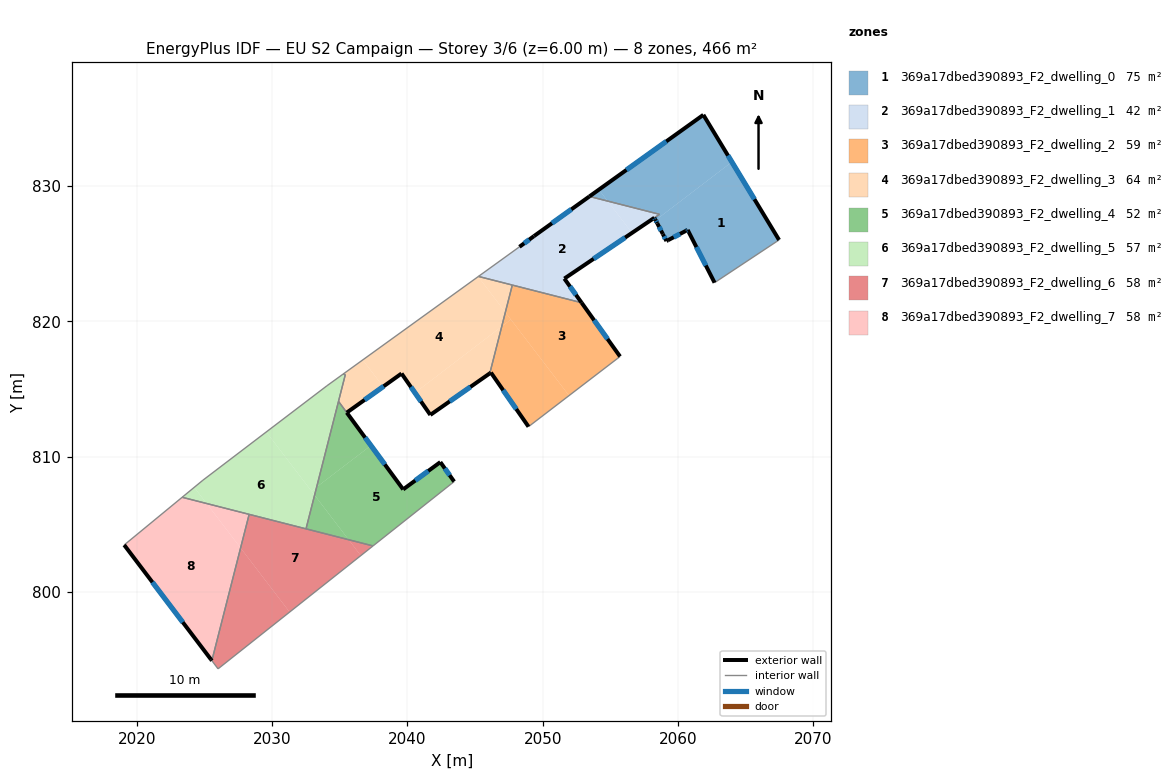
=== STOREY PLAN SPEC (per zone: floor XY polygon, exterior-wall plan segments, windows/doors) ===
zone 1: 369a17dbed390893_F2_dwelling_0  (74.6 m²)
  floor: (2063.99, 831.79) (2067.48, 826.02) (2062.71, 822.86) (2060.72, 826.76) (2060.60, 826.69) (2059.16, 825.94) (2058.36, 827.48)
  floor: (2061.89, 835.27) (2063.89, 831.96) (2063.91, 831.93) (2063.99, 831.79) (2058.36, 827.48) (2058.27, 827.66) (2058.64, 827.92) (2054.81, 828.89) (2054.16, 829.74)
  floor: (2054.16, 829.74) (2054.81, 828.89) (2053.46, 829.24)
  exterior wall: (2058.47, 827.26) – (2058.48, 827.25)  [0.0 m]
  exterior wall: (2058.33, 827.53) – (2058.47, 827.26)  [0.3 m]
    window: (2058.38, 827.44) – (2058.43, 827.35)  [0.1 m²]
  exterior wall: (2058.27, 827.66) – (2058.33, 827.53)  [0.2 m]
    window: (2058.29, 827.62) – (2058.31, 827.57)  [0.1 m²]
  exterior wall: (2061.89, 835.27) – (2053.46, 829.24)  [10.4 m]
    window: (2059.15, 833.31) – (2056.20, 831.20)  [3.8 m²]
  exterior wall: (2067.48, 826.02) – (2061.89, 835.27)  [10.8 m]
    window: (2065.66, 829.03) – (2063.71, 832.26)  [4.0 m²]
  exterior wall: (2060.72, 826.76) – (2062.71, 822.86)  [4.4 m]
    window: (2061.37, 825.49) – (2062.07, 824.13)  [1.6 m²]
  exterior wall: (2060.59, 826.69) – (2060.72, 826.76)  [0.2 m]
    window: (2060.64, 826.71) – (2060.68, 826.74)  [0.1 m²]
  exterior wall: (2059.26, 826.00) – (2060.59, 826.69)  [1.5 m]
    window: (2059.69, 826.22) – (2060.16, 826.47)  [0.6 m²]
  exterior wall: (2059.16, 825.94) – (2059.26, 826.00)  [0.1 m]
  exterior wall: (2058.89, 826.46) – (2059.16, 825.94)  [0.6 m]
    window: (2058.98, 826.29) – (2059.07, 826.11)  [0.2 m²]
  exterior wall: (2058.48, 827.25) – (2058.89, 826.46)  [0.9 m]
    window: (2058.61, 826.99) – (2058.76, 826.71)  [0.3 m²]
  interior walls: 3
zone 2: 369a17dbed390893_F2_dwelling_1  (42.0 m²)
  floor: (2054.81, 828.90) (2056.60, 826.54) (2051.61, 823.16) (2052.88, 821.38) (2045.25, 823.32) (2048.29, 825.51) (2049.36, 826.30) (2053.46, 829.24)
  floor: (2058.64, 827.92) (2056.60, 826.54) (2054.81, 828.89)
  exterior wall: (2049.36, 826.30) – (2048.29, 825.51)  [1.3 m]
    window: (2049.01, 826.05) – (2048.63, 825.77)  [0.5 m²]
  exterior wall: (2053.46, 829.24) – (2049.36, 826.30)  [5.0 m]
    window: (2052.12, 828.28) – (2050.69, 827.26)  [1.8 m²]
  exterior wall: (2052.88, 821.38) – (2051.61, 823.16)  [2.2 m]
    window: (2052.47, 821.96) – (2052.02, 822.58)  [0.8 m²]
  exterior wall: (2051.61, 823.16) – (2058.27, 827.66)  [8.0 m]
    window: (2053.77, 824.63) – (2056.10, 826.20)  [2.9 m²]
  interior walls: 5
zone 3: 369a17dbed390893_F2_dwelling_2  (59.3 m²)
  floor: (2047.65, 820.14) (2051.95, 814.51) (2048.96, 812.21) (2046.18, 816.21) (2046.09, 816.15) (2046.98, 819.62)
  floor: (2052.88, 821.38) (2055.73, 817.40) (2051.95, 814.51) (2047.24, 820.67) (2047.76, 822.69)
  floor: (2047.24, 820.67) (2047.65, 820.14) (2046.98, 819.62)
  exterior wall: (2046.18, 816.21) – (2048.96, 812.21)  [4.9 m]
    window: (2047.08, 814.91) – (2048.05, 813.51)  [1.8 m²]
  exterior wall: (2046.09, 816.15) – (2046.18, 816.21)  [0.1 m]
  exterior wall: (2055.73, 817.40) – (2052.88, 821.38)  [4.9 m]
    window: (2054.80, 818.70) – (2053.81, 820.09)  [1.8 m²]
  interior walls: 3
zone 4: 369a17dbed390893_F2_dwelling_3  (64.2 m²)
  floor: (2045.23, 823.31) (2047.24, 820.67) (2046.98, 819.62) (2040.56, 814.72) (2039.57, 816.14) (2038.21, 815.17) (2036.70, 817.15)
  floor: (2046.98, 819.62) (2046.09, 816.15) (2041.70, 813.08) (2040.56, 814.72)
  floor: (2047.76, 822.69) (2047.24, 820.67) (2045.23, 823.31) (2045.25, 823.32)
  floor: (2036.70, 817.15) (2038.21, 815.17) (2035.52, 813.25) (2034.91, 814.08) (2035.41, 816.06) (2035.25, 816.10)
  exterior wall: (2041.70, 813.08) – (2046.09, 816.15)  [5.4 m]
    window: (2043.13, 814.08) – (2044.66, 815.16)  [2.0 m²]
  exterior wall: (2039.57, 816.14) – (2041.70, 813.08)  [3.7 m]
    window: (2040.26, 815.15) – (2041.00, 814.08)  [1.4 m²]
  exterior wall: (2035.52, 813.25) – (2039.57, 816.14)  [5.0 m]
    window: (2036.83, 814.19) – (2038.25, 815.20)  [1.8 m²]
  interior walls: 6
zone 5: 369a17dbed390893_F2_dwelling_4  (52.3 m²)
  floor: (2042.44, 809.59) (2043.46, 808.15) (2037.46, 803.39) (2035.66, 803.85) (2033.14, 807.15) (2033.29, 807.75) (2037.30, 810.82) (2039.69, 807.57)
  floor: (2034.90, 814.08) (2037.30, 810.82) (2033.29, 807.75)
  floor: (2033.14, 807.15) (2035.66, 803.85) (2032.50, 804.66)
  exterior wall: (2042.44, 809.59) – (2039.69, 807.57)  [3.4 m]
    window: (2041.54, 808.94) – (2040.58, 808.23)  [1.3 m²]
  exterior wall: (2043.46, 808.15) – (2042.44, 809.59)  [1.8 m]
    window: (2043.12, 808.62) – (2042.77, 809.12)  [0.6 m²]
  exterior wall: (2039.69, 807.57) – (2035.52, 813.25)  [7.0 m]
    window: (2038.33, 809.42) – (2036.87, 811.41)  [2.6 m²]
  interior walls: 4
zone 6: 369a17dbed390893_F2_dwelling_5  (57.3 m²)
  floor: (2035.41, 816.06) (2033.29, 807.75) (2032.90, 807.45) (2029.56, 811.82) (2034.06, 815.24) (2035.25, 816.10)
  floor: (2029.56, 811.82) (2033.14, 807.15) (2032.50, 804.66) (2025.15, 806.53) (2024.24, 807.73) (2024.88, 808.25)
  floor: (2033.29, 807.75) (2033.14, 807.15) (2032.90, 807.45)
  floor: (2024.24, 807.73) (2025.15, 806.53) (2023.34, 806.99)
  interior walls: 8
zone 7: 369a17dbed390893_F2_dwelling_6  (58.3 m²)
  floor: (2035.66, 803.85) (2036.55, 802.68) (2031.29, 798.50) (2027.66, 803.25) (2028.30, 805.73)
  floor: (2027.66, 803.25) (2031.29, 798.50) (2026.00, 794.30) (2025.54, 794.91)
  floor: (2037.46, 803.39) (2036.55, 802.68) (2035.66, 803.85)
  interior walls: 5
zone 8: 369a17dbed390893_F2_dwelling_7  (58.3 m²)
  floor: (2025.15, 806.53) (2027.66, 803.25) (2025.54, 794.91) (2025.48, 794.99) (2019.06, 803.46) (2023.34, 806.99)
  floor: (2028.30, 805.73) (2027.66, 803.25) (2025.15, 806.53)
  exterior wall: (2025.48, 794.99) – (2025.54, 794.91)  [0.1 m]
  exterior wall: (2019.06, 803.46) – (2025.48, 794.99)  [10.6 m]
    window: (2021.14, 800.71) – (2023.39, 797.75)  [3.9 m²]
  interior walls: 3

=== DERIVED (storey summary) ===
Building: EU S2 Campaign
Storey: 3 of 6  (floor level z = 6.00 m)
Storey gross floor area: 466.4 m²
Zones on this storey: 8
  - 369a17dbed390893_F2_dwelling_0: floor 74.6 m²; exterior wall 29.3 m (87.8 m²); 9 window(s) 10.7 m²; WWR 12.2%
  - 369a17dbed390893_F2_dwelling_1: floor 42.0 m²; exterior wall 16.6 m (49.8 m²); 4 window(s) 6.1 m²; WWR 12.2%
  - 369a17dbed390893_F2_dwelling_2: floor 59.3 m²; exterior wall 9.9 m (29.6 m²); 2 window(s) 3.6 m²; WWR 12.1%
  - 369a17dbed390893_F2_dwelling_3: floor 64.2 m²; exterior wall 14.1 m (42.2 m²); 3 window(s) 5.2 m²; WWR 12.2%
  - 369a17dbed390893_F2_dwelling_4: floor 52.3 m²; exterior wall 12.2 m (36.7 m²); 3 window(s) 4.5 m²; WWR 12.2%
  - 369a17dbed390893_F2_dwelling_5: floor 57.3 m²
  - 369a17dbed390893_F2_dwelling_6: floor 58.3 m²
  - 369a17dbed390893_F2_dwelling_7: floor 58.3 m²; exterior wall 10.7 m (32.2 m²); 1 window(s) 3.9 m²; WWR 12.1%
Zone adjacency (shared interzone walls):
  - 369a17dbed390893_F2_dwelling_0 ↔ 369a17dbed390893_F2_dwelling_1
  - 369a17dbed390893_F2_dwelling_1 ↔ 369a17dbed390893_F2_dwelling_2
  - 369a17dbed390893_F2_dwelling_1 ↔ 369a17dbed390893_F2_dwelling_3
  - 369a17dbed390893_F2_dwelling_2 ↔ 369a17dbed390893_F2_dwelling_3
  - 369a17dbed390893_F2_dwelling_3 ↔ 369a17dbed390893_F2_dwelling_4
  - 369a17dbed390893_F2_dwelling_3 ↔ 369a17dbed390893_F2_dwelling_5
  - 369a17dbed390893_F2_dwelling_4 ↔ 369a17dbed390893_F2_dwelling_5
  - 369a17dbed390893_F2_dwelling_4 ↔ 369a17dbed390893_F2_dwelling_6
  - 369a17dbed390893_F2_dwelling_5 ↔ 369a17dbed390893_F2_dwelling_6
  - 369a17dbed390893_F2_dwelling_5 ↔ 369a17dbed390893_F2_dwelling_7
  - 369a17dbed390893_F2_dwelling_6 ↔ 369a17dbed390893_F2_dwelling_7